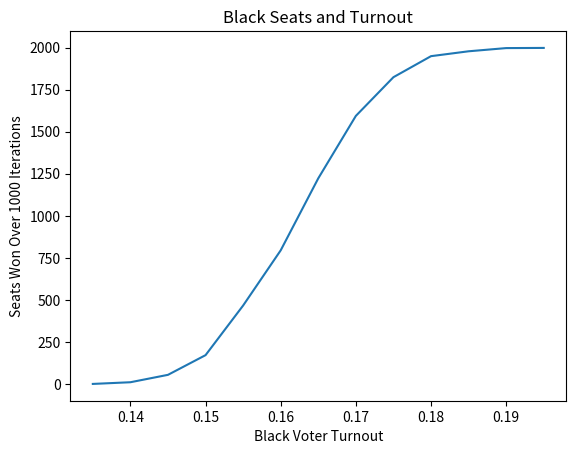

Generate this figure with matplotlib:
#!/usr/bin/env python
"""
Plotting
"""
import numpy as np
import matplotlib.pyplot as plt

plt.plot([.135,.14, .145, .15, .155, .16, .165, .17, .175, .18, .185, .19, .195], [1, 11, 55, 172, 467, 795, 1223, 1594, 1824, 1949, 1978, 1997, 1998])
plt.title('Black Seats and Turnout')
plt.ylabel('Seats Won Over 1000 Iterations')
plt.xlabel('Black Voter Turnout')

plt.show()

# N = 3
# blackSeatsThree = (1170, 3000, 3000)
# blackSeatsFour = (0, 1108, 3000)
# blackSeatsFive = (0, 0, 1263)

# ind = np.arange(N)  # the x locations for the groups
# width = 0.20       # the width of the bars

# fig, ax = plt.subplots()
# rects1 = ax.bar(ind, blackSeatsThree, width, color='r')
# rects2 = ax.bar(ind+width, blackSeatsFour, width, color='y')
# rects3 = ax.bar(ind+width+width, blackSeatsFive, width, color='g')

# # add some text for labels, title and axes ticks
# ax.set_ylabel('Number of Black Seats Over 1000 Iterations')
# ax.set_xlabel('Number of White Candidates')
# ax.set_title('Black Seats For Different Candidate Numbers')
# ax.set_xticklabels(('3', '4', '5'))
# ax.set_xticks(ind + width + width / 2.0)
# ax.set_ylim([0, 5000])

# ax.legend((rects1[0], rects2[0], rects3[0]), ('3 Black Candidates', '4 Black Candidates', '5 Black Candidates') )

# plt.show()